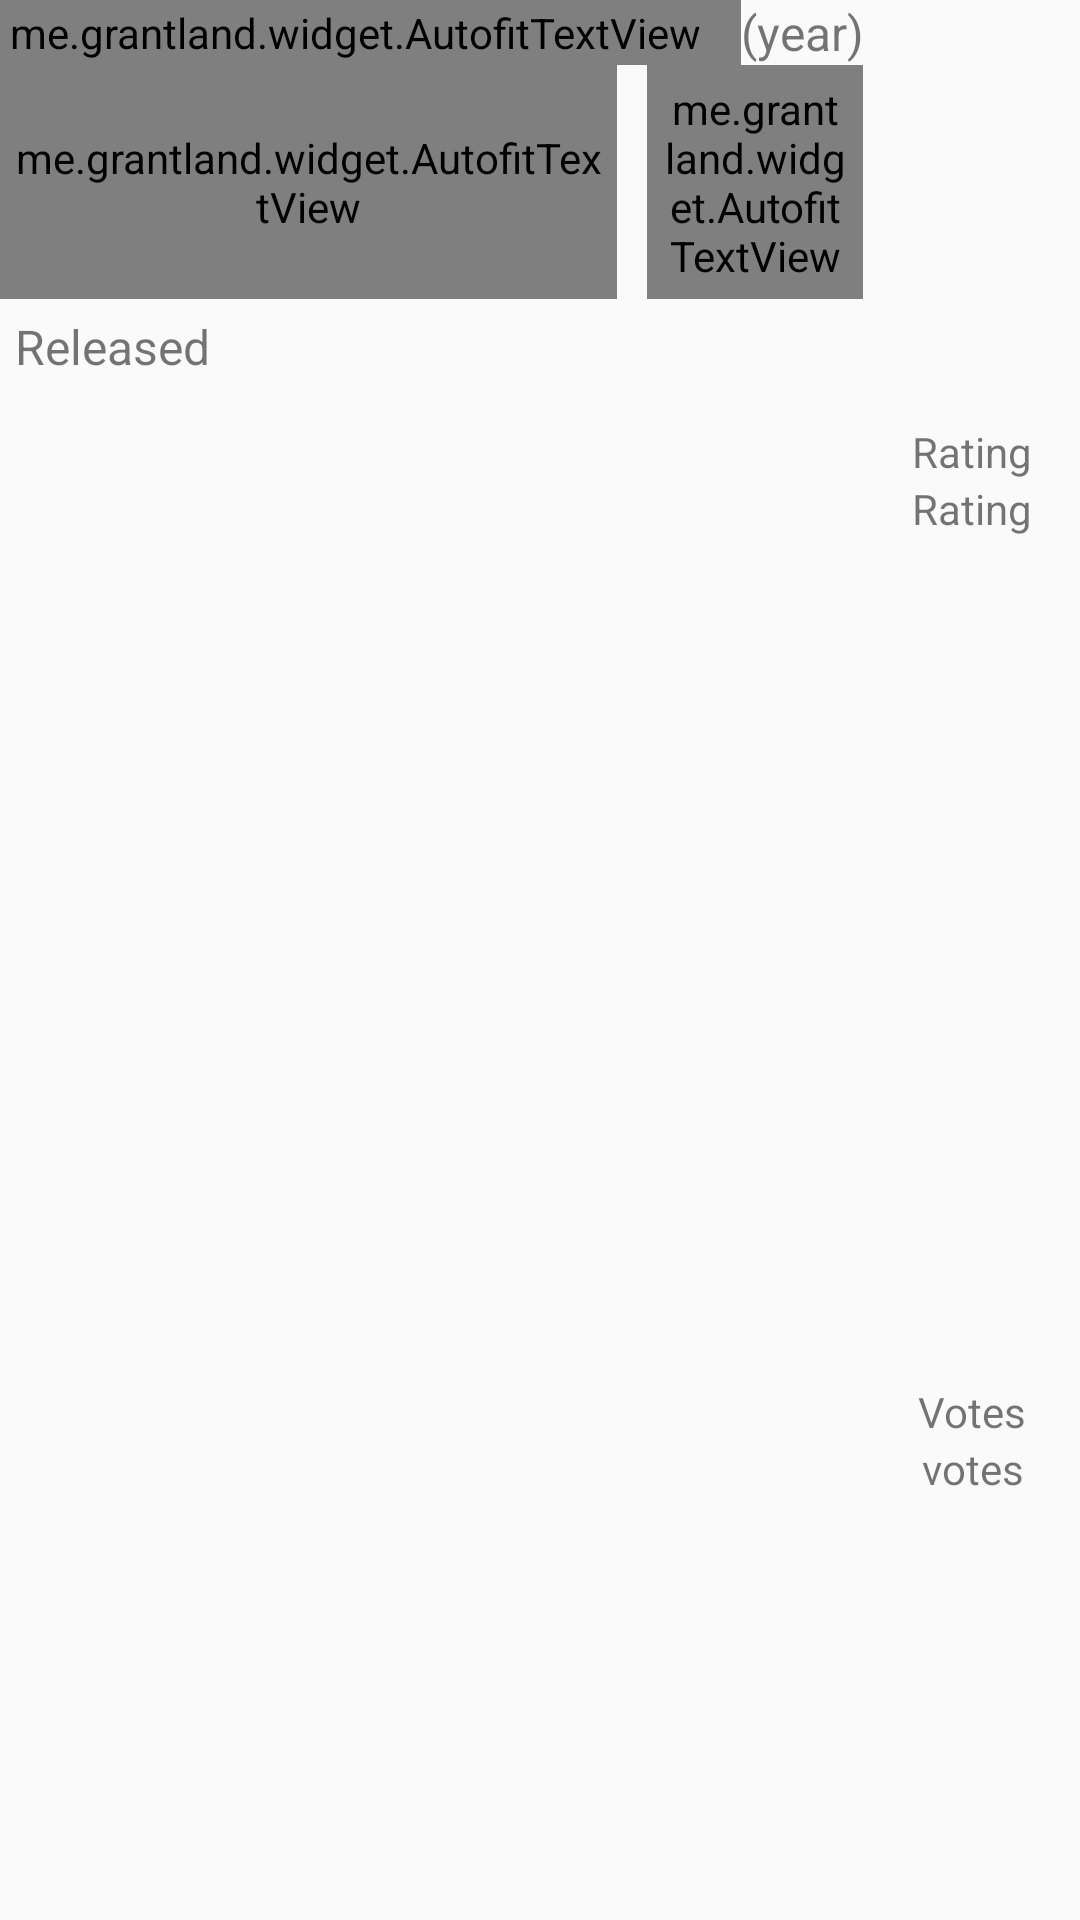

The Android layout XML behind this screen, and the referenced resources:
<!-- AndroidManifest.xml: application theme AppTheme.Toolbar -->
<!-- res/layout/view_movie_header.xml -->
<?xml version="1.0" encoding="utf-8"?>
<LinearLayout xmlns:android="http://schemas.android.com/apk/res/android"
    xmlns:autofit="http://schemas.android.com/apk/res-auto"
    android:orientation="horizontal"
    android:layout_width="match_parent"
    android:layout_height="wrap_content"
    android:elevation="1dp">

    <LinearLayout
        android:orientation="vertical"
        android:layout_width="0dp"
        android:layout_weight="4"
        android:layout_height="wrap_content">

        <LinearLayout
            android:id="@+id/titleContainer"
            android:orientation="horizontal"
            android:weightSum="4"
            android:layout_weight="1"
            android:layout_height="0dp"
            android:layout_width="match_parent">

            <me.grantland.widget.AutofitTextView
                android:id="@+id/txtMovieTitle"
                android:transitionName="title"
                android:layout_width="0dp"
                android:layout_weight="4"
                android:layout_height="match_parent"
                android:gravity="top"
                android:text="movie title"
                android:paddingRight="10dp"
                android:maxLines="2"
                android:textSize="27sp"
                autofit:minTextSize="16sp"
                android:textStyle="bold"/>

            <TextView
                android:id="@+id/txtMovieYear"
                android:transitionName="year"
                android:layout_width="wrap_content"
                android:layout_height="match_parent"
                android:gravity="center"
                android:textSize="16sp"
                android:text="(year)"/>

        </LinearLayout>

        <LinearLayout
            android:orientation="horizontal"
            android:layout_width="match_parent"
            android:layout_weight="1"
            android:layout_height="0dp">

            <me.grantland.widget.AutofitTextView
                android:id="@+id/txtMovieGeners"
                android:transitionName="geners"
                android:layout_width="0dp"
                android:layout_weight="2"
                android:layout_height="match_parent"
                android:gravity="bottom"
                android:text="gener|gener|gener"
                android:textSize="16sp"
                android:padding="5dp"
                android:maxLines="1"
                autofit:minTextSize="13sp"/>

            <me.grantland.widget.AutofitTextView
                android:id="@+id/txtMovieLength"
                android:layout_width="0dp"
                android:layout_weight="0.7"
                android:layout_height="match_parent"
                android:gravity="bottom"
                android:text="length"
                android:padding="5dp"
                android:layout_marginLeft="10dp"
                android:textSize="16sp"
                android:maxLines="1"
                autofit:minTextSize="13sp"/>

        </LinearLayout>

        <TextView
            android:id="@+id/txtMovieReleased"
            android:layout_width="match_parent"
            android:layout_weight="1"
            android:layout_height="0dp"
            android:gravity="bottom|left"
            android:textSize="16sp"
            android:text="Released"
            android:padding="5dp"/>

    </LinearLayout>

    <LinearLayout
        android:orientation="vertical"
        android:layout_width="0dp"
        android:layout_weight="1"
        android:layout_height="match_parent">

        <TextView
            android:layout_width="match_parent"
            android:layout_height="0dp"
            android:layout_weight="1"
            android:text="@string/movie_header_rating"
            android:gravity="center|bottom"/>

        <TextView
            android:id="@+id/txtMovieRating"
            android:transitionName="rating"
            android:layout_width="match_parent"
            android:layout_height="0dp"
            android:layout_weight="1"
            android:text="Rating"
            android:gravity="center|top"/>

        <TextView
            android:layout_width="match_parent"
            android:layout_height="0dp"
            android:layout_weight="1"
            android:gravity="center|bottom"
            android:text="@string/movie_header_votes"/>

        <TextView
            android:id="@+id/txtMovieVotes"
            android:layout_width="match_parent"
            android:layout_height="0dp"
            android:layout_weight="1"
            android:gravity="center|top"
            android:text="votes"/>

    </LinearLayout>

</LinearLayout>
<!-- resources referenced by this layout -->
<resources>
  <string name="movie_header_rating">Rating</string>
  <string name="movie_header_votes">Votes</string>
  <style name="AppTheme.Toolbar" parent="Theme.AppCompat.Light.NoActionBar">
          <item name="colorPrimary">@color/primary</item>
          <item name="colorPrimaryDark">@color/primaryDark</item>
          <item name="colorAccent">@color/accent</item>
          <item name="android:windowContentTransitions" tools:targetApi="lollipop">true</item>
  
          
          
  
          
          
              
          
              
      </style>
  <color name="primary">#3F51B5</color>
  <color name="primaryDark">#303F9F</color>
  <color name="accent">#03A9F4</color>
</resources>
